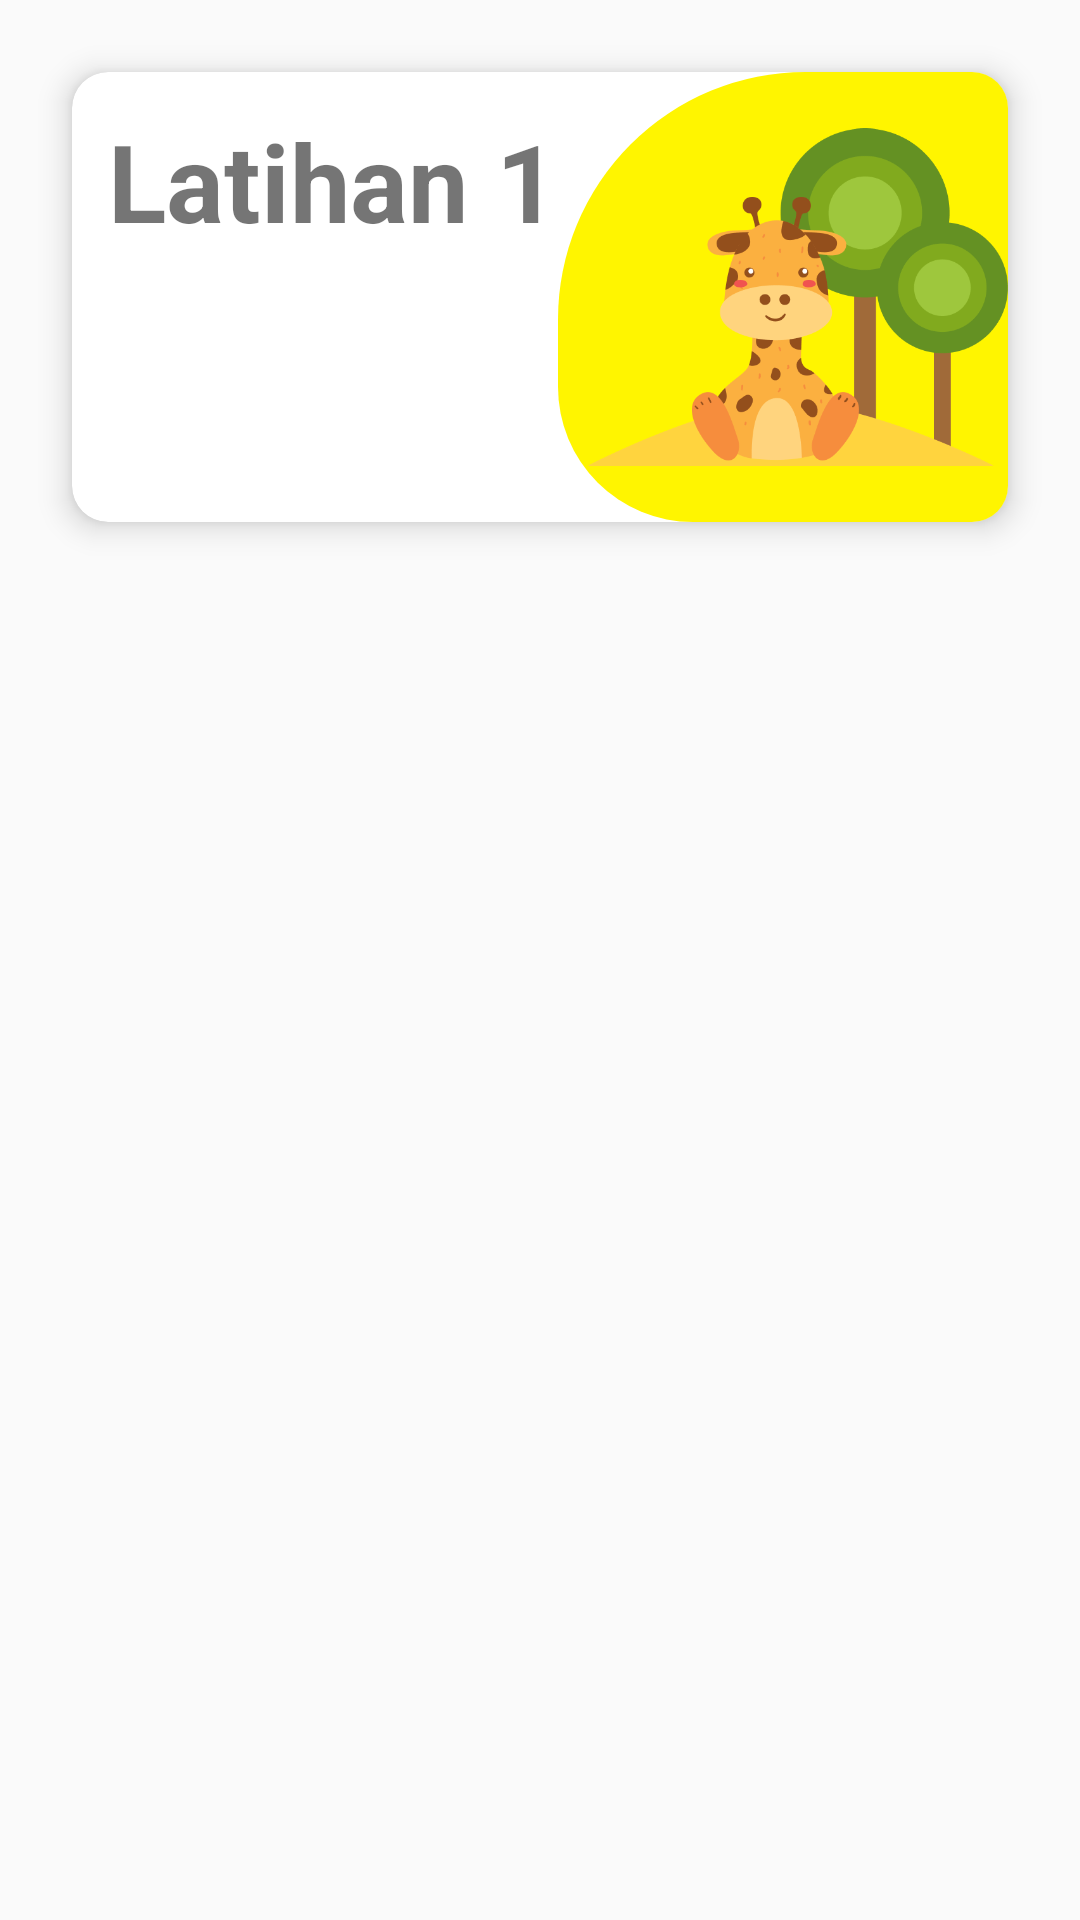

Produce the Android XML layout that renders to this screen, including the resource entries it uses.
<!-- AndroidManifest.xml: application theme AppTheme -->
<!-- res/layout/fragment_mehuruf.xml -->
<?xml version="1.0" encoding="utf-8"?>
<androidx.constraintlayout.widget.ConstraintLayout
    xmlns:android="http://schemas.android.com/apk/res/android"
    xmlns:app="http://schemas.android.com/apk/res-auto"
    xmlns:tools="http://schemas.android.com/tools"
    android:layout_width="match_parent"
    android:layout_height="match_parent">

    <ScrollView
        android:layout_width="0dp"
        android:layout_height="0dp"
        app:layout_constraintBottom_toBottomOf="parent"
        app:layout_constraintEnd_toEndOf="parent"
        app:layout_constraintStart_toStartOf="parent"
        app:layout_constraintTop_toTopOf="parent">

        <LinearLayout
            android:layout_width="match_parent"
            android:layout_height="wrap_content"
            android:orientation="vertical" >

            <androidx.cardview.widget.CardView
                android:layout_width="match_parent"
                android:layout_height="150dp"
                android:layout_margin="24dp"
                app:cardCornerRadius="12dp"
                app:cardElevation="6dp">

                <LinearLayout
                    android:layout_width="150dp"
                    android:layout_height="match_parent"
                    android:layout_gravity="end">

                    <ImageView
                        android:layout_width="match_parent"
                        android:layout_height="match_parent"
                        android:gravity="end"
                        android:src="@drawable/bg_half_circle" />

                </LinearLayout>

                <LinearLayout
                    android:layout_width="140dp"
                    android:layout_height="match_parent"
                    android:layout_gravity="end">

                    <ImageView
                        android:layout_width="match_parent"
                        android:layout_height="match_parent"
                        android:gravity="end"
                        android:src="@drawable/ic_lesson_giraffe" />

                </LinearLayout>

                <TextView
                    android:layout_width="match_parent"
                    android:layout_height="wrap_content"
                    android:text="Latihan 1"
                    android:textSize="36sp"
                    android:textStyle="bold"
                    android:layout_marginTop="12dp"
                    android:layout_marginStart="12dp" />

            </androidx.cardview.widget.CardView>

        </LinearLayout>
    </ScrollView>
</androidx.constraintlayout.widget.ConstraintLayout>
<!-- resources referenced by this layout -->
<resources>
  <!-- drawable bg_half_circle (drawable) -->
  <?xml version="1.0" encoding="utf-8"?>
  <shape
      xmlns:android="http://schemas.android.com/apk/res/android"
      android:shape="rectangle">
      <solid android:color="@color/colorAccent"/>
      <size
          android:width="100dp"
          android:height="100dp"/>
      <corners
          android:topLeftRadius="55dp"
          android:bottomLeftRadius="30dp"/>
  </shape>
  <!-- drawable ic_lesson_giraffe: png bitmap (drawable, 35604 bytes) -->
  <style name="AppTheme" parent="Theme.AppCompat.Light.DarkActionBar">
          
          <item name="colorPrimary">@color/colorPrimary</item>
          <item name="colorPrimaryDark">@color/colorPrimaryLight</item>
          <item name="colorAccent">@color/colorAccent</item>
      </style>
  <color name="colorAccent">#FFF500</color>
  <color name="colorPrimary">#74BD21</color>
  <color name="colorPrimaryLight">#B6EB7A</color>
</resources>
